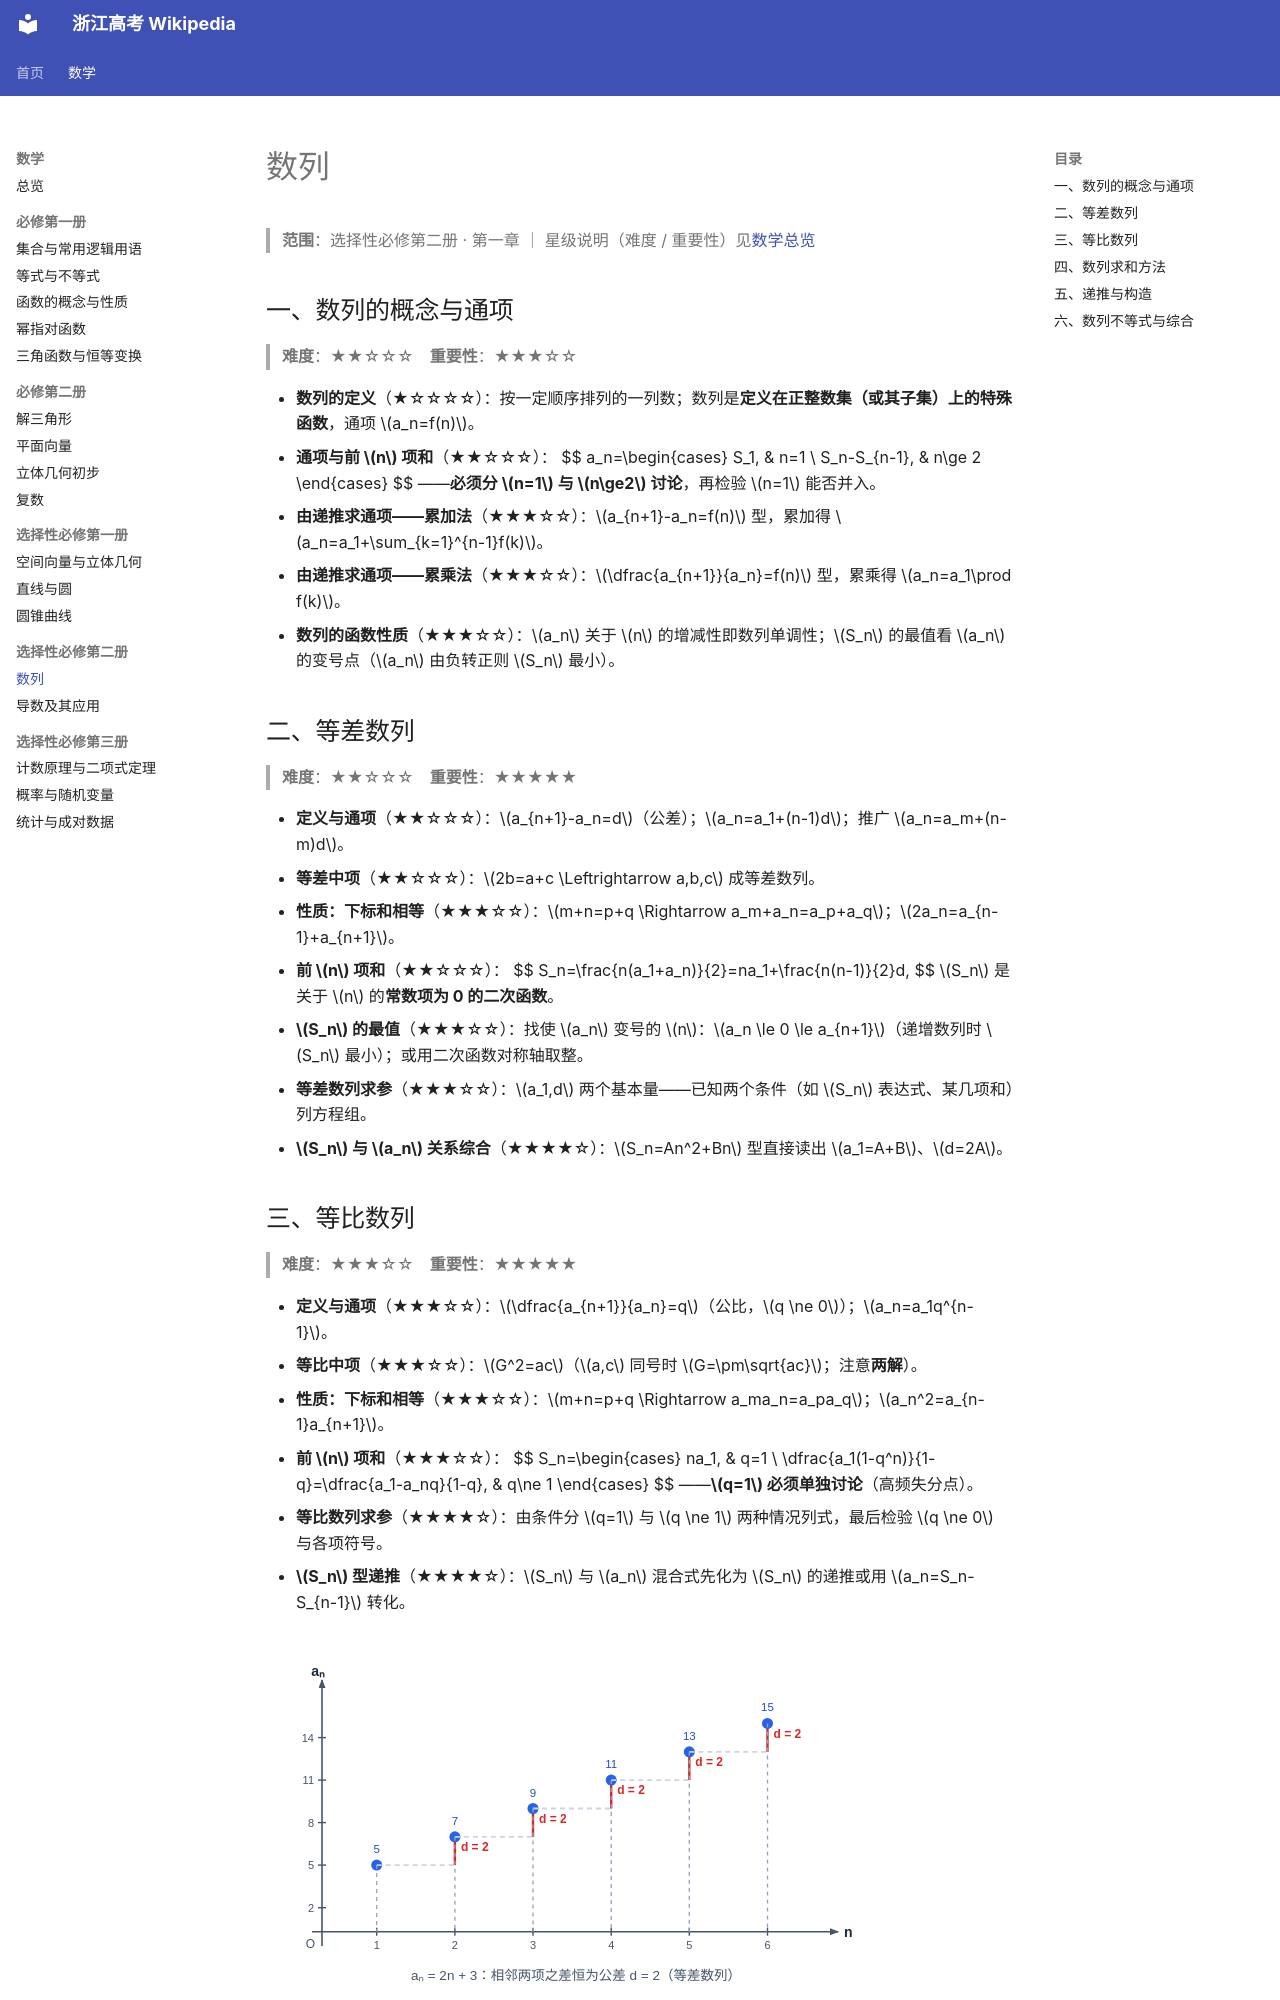

repository: zhzx2026/gaokao-wiki · page: math/sequences/index.html · generator: mkdocs

# 数列

> **范围**：选择性必修第二册 · 第一章 ｜ 星级说明（难度 / 重要性）见[数学总览](index.md)

## 一、数列的概念与通项

> **难度**：★★☆☆☆　**重要性**：★★★☆☆

- **数列的定义**（★☆☆☆☆）：按一定顺序排列的一列数；数列是**定义在正整数集（或其子集）上的特殊函数**，通项 $a_n=f(n)$。
- **通项与前 $n$ 项和**（★★☆☆☆）：
  $$
  a_n=\begin{cases} S_1, & n=1 \\ S_n-S_{n-1}, & n\ge 2 \end{cases}
  $$
  ——**必须分 $n=1$ 与 $n\ge2$ 讨论**，再检验 $n=1$ 能否并入。
- **由递推求通项——累加法**（★★★☆☆）：$a_{n+1}-a_n=f(n)$ 型，累加得 $a_n=a_1+\sum_{k=1}^{n-1}f(k)$。
- **由递推求通项——累乘法**（★★★☆☆）：$\dfrac{a_{n+1}}{a_n}=f(n)$ 型，累乘得 $a_n=a_1\prod f(k)$。
- **数列的函数性质**（★★★☆☆）：$a_n$ 关于 $n$ 的增减性即数列单调性；$S_n$ 的最值看 $a_n$ 的变号点（$a_n$ 由负转正则 $S_n$ 最小）。

## 二、等差数列

> **难度**：★★☆☆☆　**重要性**：★★★★★

- **定义与通项**（★★☆☆☆）：$a_{n+1}-a_n=d$（公差）；$a_n=a_1+(n-1)d$；推广 $a_n=a_m+(n-m)d$。
- **等差中项**（★★☆☆☆）：$2b=a+c \Leftrightarrow a,b,c$ 成等差数列。
- **性质：下标和相等**（★★★☆☆）：$m+n=p+q \Rightarrow a_m+a_n=a_p+a_q$；$2a_n=a_{n-1}+a_{n+1}$。
- **前 $n$ 项和**（★★☆☆☆）：
  $$
  S_n=\frac{n(a_1+a_n)}{2}=na_1+\frac{n(n-1)}{2}d,
  $$
  $S_n$ 是关于 $n$ 的**常数项为 0 的二次函数**。
- **$S_n$ 的最值**（★★★☆☆）：找使 $a_n$ 变号的 $n$：$a_n \le 0 \le a_{n+1}$（递增数列时 $S_n$ 最小）；或用二次函数对称轴取整。
- **等差数列求参**（★★★☆☆）：$a_1,d$ 两个基本量——已知两个条件（如 $S_n$ 表达式、某几项和）列方程组。
- **$S_n$ 与 $a_n$ 关系综合**（★★★★☆）：$S_n=An^2+Bn$ 型直接读出 $a_1=A+B$、$d=2A$。

## 三、等比数列

> **难度**：★★★☆☆　**重要性**：★★★★★

- **定义与通项**（★★★☆☆）：$\dfrac{a_{n+1}}{a_n}=q$（公比，$q \ne 0$）；$a_n=a_1q^{n-1}$。
- **等比中项**（★★★☆☆）：$G^2=ac$（$a,c$ 同号时 $G=\pm\sqrt{ac}$；注意**两解**）。
- **性质：下标和相等**（★★★☆☆）：$m+n=p+q \Rightarrow a_ma_n=a_pa_q$；$a_n^2=a_{n-1}a_{n+1}$。
- **前 $n$ 项和**（★★★☆☆）：
  $$
  S_n=\begin{cases} na_1, & q=1 \\ \dfrac{a_1(1-q^n)}{1-q}=\dfrac{a_1-a_nq}{1-q}, & q\ne 1 \end{cases}
  $$
  ——**$q=1$ 必须单独讨论**（高频失分点）。
- **等比数列求参**（★★★★☆）：由条件分 $q=1$ 与 $q \ne 1$ 两种情况列式，最后检验 $q \ne 0$ 与各项符号。
- **$S_n$ 型递推**（★★★★☆）：$S_n$ 与 $a_n$ 混合式先化为 $S_n$ 的递推或用 $a_n=S_n-S_{n-1}$ 转化。

![等差数列：公差恒定的阶梯图](../images/sequence.svg)
